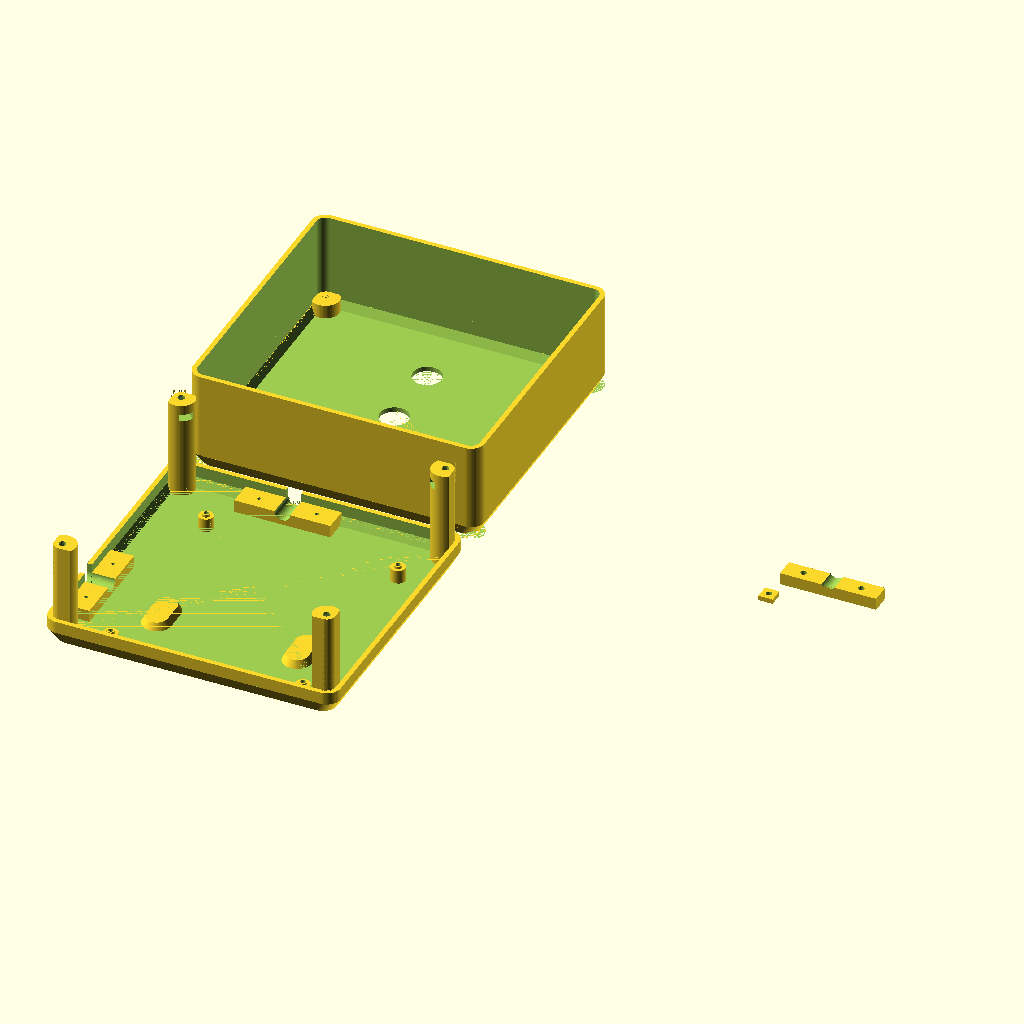
Cell 1: the model at its default parameters.
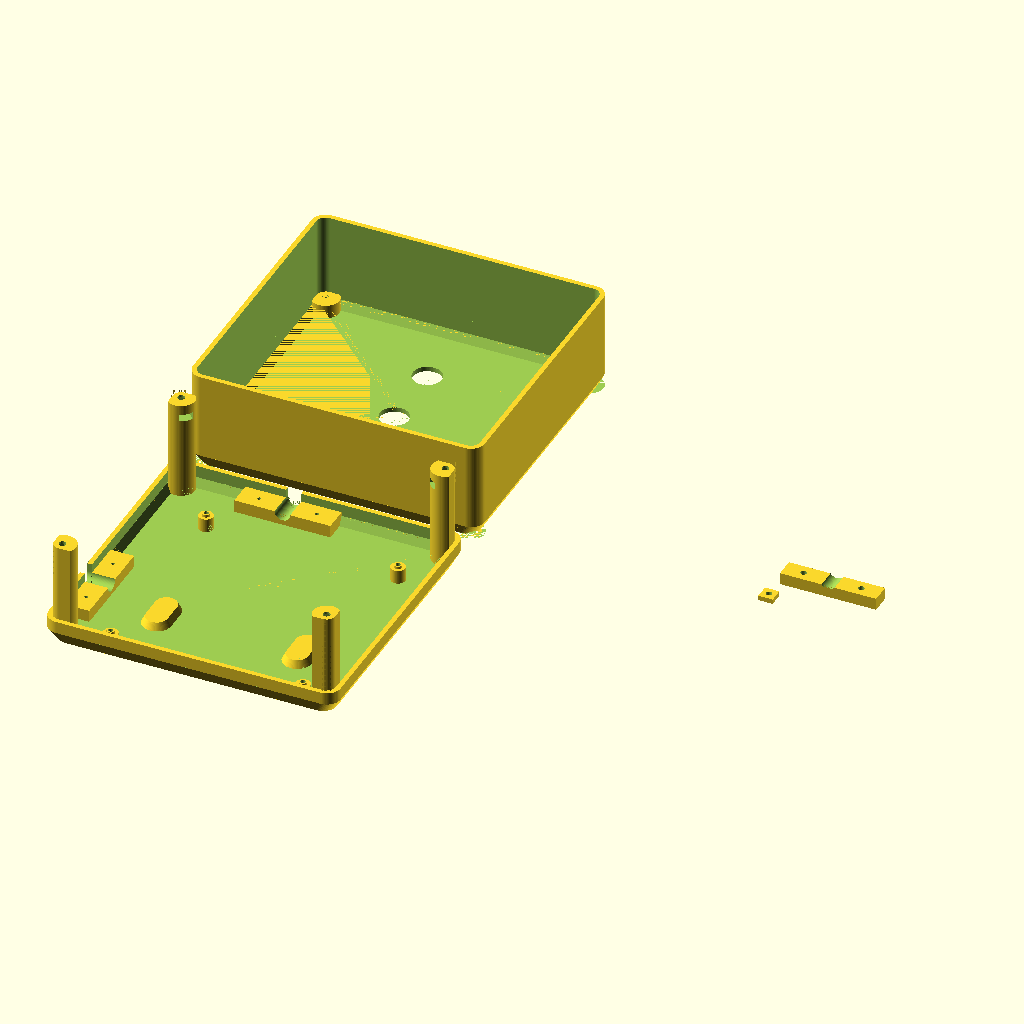
Cell 2 — Z_LAYER set to 0.3, the other parameters unchanged.
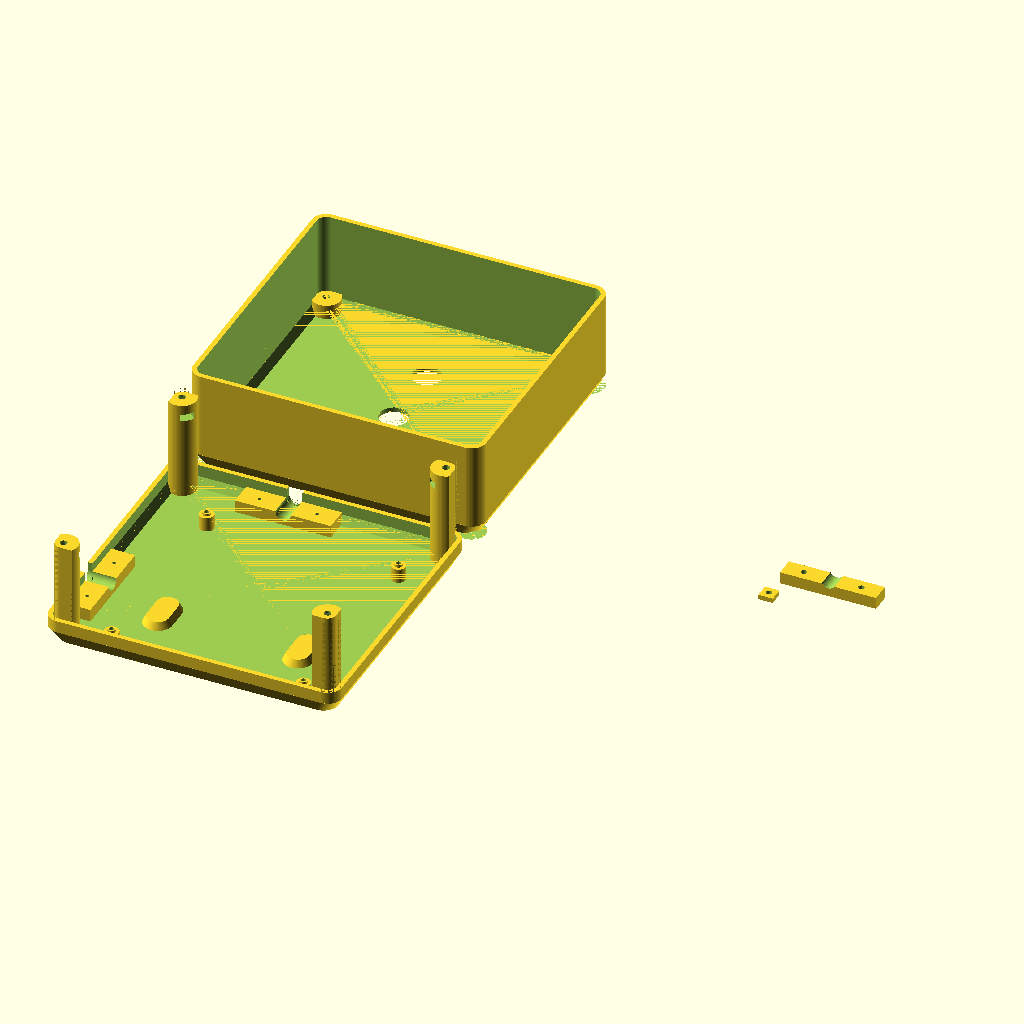
Cell 3 — TOLERANCE set to 0.5, the other parameters unchanged.
The same orthographic view direction (rotation 55°, 0°, 25°; colour scheme Cornfield) for every cell, with the view re-fitted per cell, so scale and position can differ between cells.
Source of the model, Four Relay Board Case.scad:
// Four Relay Board Case
//
// Copyright (C) 2022 Michiel Fokke <michiel@fokke.org>
//
// This program is free software: you can redistribute it and/or modify
// it under the terms of the GNU General Public License as published by
// the Free Software Foundation, either version 3 of the License, or
// (at your option) any later version.

// This program is distributed in the hope that it will be useful,
// but WITHOUT ANY WARRANTY; without even the implied warranty of
// MERCHANTABILITY or FITNESS FOR A PARTICULAR PURPOSE.  See the
// GNU General Public License for more details.

// You should have received a copy of the GNU General Public License
// along with this program.  If not, see <http://www.gnu.org/licenses/>.

$fn = 72;
TOL = .01;

Z_LAYER = .15;
TOLERANCE = .25;

WALL_THICKNESS = 2; // Wall thickness of the case

X_BOARD = 87; // Lenght of the PCB
Y_BOARD = 93;
Z_BOARD = 5; // Height of the board (PCB + spacing for through hole pins)
Z_PCB = 1.5; // Height of the PCB
X_RELAY = 19;
Y_RELAY = 63;
Z_RELAY = 15;
X_POS_RELAY = 12;
Y_POS_RELAY = 3;
D_BOARD_HOLE = 4;
X_BOARD_HOLES = 80;
Y_BOARD_HOLES = 85;

X_BOARD_MARGIN_TOP = 20;
X_BOARD_MARGIN_BOTTOM = 10;
X_BOARD_MARGIN = X_BOARD_MARGIN_TOP + X_BOARD_MARGIN_BOTTOM;
Y_BOARD_MARGIN_TOP = 20;
Y_BOARD_MARGIN_BOTTOM = 1;
Y_BOARD_MARGIN = Y_BOARD_MARGIN_TOP + Y_BOARD_MARGIN_BOTTOM;
X_CASE = X_BOARD + X_BOARD_MARGIN; // Inside length of the case
Y_CASE = Y_BOARD + Y_BOARD_MARGIN; // Inside width of the case
Z_CASE = 32; // Height of the case (minus the top and bottom parts)
Z_LID = -2*WALL_THICKNESS + Z_BOARD;

SHIFT_FACTOR = .5; // fraction of corner radius for recess for top and bottom
X_HOLE = X_CASE - 7; // Length between mount holes
Y_HOLE = Y_CASE - 8; // Width between mount holes

R_PORT = 3.25;
Z_PORT = Z_BOARD + 2*R_PORT;
X_MAIN_PORT = 45;
Y_OUTLET_PORT = 75;

R_CORNER = (X_CASE-X_HOLE)/2 + TOLERANCE; // Radius of the corners of the board

M3NUT_Z = 3; // exact: 2.3
M3BOLT_Z = 11.5; // exact: 11
M3BOLTHEAD_Z = 3.5; // exact 3
M3BOLT_D = 3;
M3BOLTHEAD_D= 5.5;

D_STRAIN_RELIEF_CABLE = 6.5;
X_MAINS_STRAIN_RELIEF = 40;
Y_MAINS_STRAIN_RELIEF = 10;
Z_MAINS_STRAIN_RELIEF = WALL_THICKNESS + D_STRAIN_RELIEF_CABLE/2;
Z_TOP_STRAIN_RELIEF = 5;
D_STRAIN_RELIEF_SCREW = 1.5;
D_TOP_STRAIN_RELIEF_SCREW = 2.5;
D_STRAIN_RELIEF_SCREW_CAP = 5;

X_POS_PUSH_BUTTON_1 = -R_CORNER + X_BOARD_MARGIN_TOP + X_POS_RELAY + X_RELAY + 6;
Y_POS_PUSH_BUTTON_1 = (Y_CASE - R_CORNER)*3/4;
X_POS_PUSH_BUTTON_2 = X_POS_PUSH_BUTTON_1;
Y_POS_PUSH_BUTTON_2 = (Y_CASE - 2*R_CORNER)/2;
X_POS_LED = X_POS_PUSH_BUTTON_1;
Y_POS_LED = (Y_CASE - R_CORNER)/4;
D_PUSH_BUTTON = 12;
D_LED = 8;

// Module: BCP_stands - 4 cylinders centered at the holes in the PCB
module PCB_stands(d, h) {
        translate([(X_BOARD - X_BOARD_HOLES)/2, (Y_BOARD - Y_BOARD_HOLES)/2, -TOL])
            cylinder(d=d, h=h);
        translate([(X_BOARD - X_BOARD_HOLES)/2, (Y_BOARD + Y_BOARD_HOLES)/2, -TOL])
            cylinder(d=d, h=h);
        translate([(X_BOARD + X_BOARD_HOLES)/2, (Y_BOARD - Y_BOARD_HOLES)/2, -TOL])
            cylinder(d=d, h=h);
        translate([(X_BOARD + X_BOARD_HOLES)/2, (Y_BOARD + Y_BOARD_HOLES)/2, -TOL])
            cylinder(d=d, h=h);
}


// Module: BCP - Mock of the PCB with connectors
module PCB() {
    difference() {
        union() {
            cube([X_BOARD, Y_BOARD, Z_BOARD]);
            translate([X_POS_RELAY, Y_BOARD - Y_POS_RELAY - Y_RELAY, -Z_RELAY])
                cube([X_RELAY, Y_RELAY, Z_RELAY]);
            translate([X_BOARD - 40, Y_BOARD - 37, -14])
                cylinder(d=8, h=14);
            translate([X_BOARD - 35, Y_BOARD - 60, -14])
                cylinder(d=8, h=14);
            
        }
        PCB_stands(D_BOARD_HOLE, Z_BOARD + 2*TOL);
    }
}


// Module: push_button - Mock of the push button
module push_button() {
    color("darkgreen")
        cylinder(d=12, h=4);
    color("black") {
    translate([0, 0, 4])
        cylinder(d1=14, d2=18, h=6);
    translate([0, 0, 10])
        cylinder(d=12, h=9);
    translate([0, 0, 19])
        cylinder(d=10.5, h=20);
    }
}


// Module: LED - Mock of the LED with holder
module LED() {
    color("darkred")
        sphere(d=5);
    color("lightgrey") {
        cylinder(d1=8, d2=9, h=4);
        translate([0, 0, 4])
            cylinder(d=7.5, h=9);
    }
}


// Module: m3nut - M3 nut
// Z = height of the nut
// rotate = orientation of the flat sides
module m3nut(Z, rotate=0) {
    $fn=6;
    rotate([0,0,rotate]) cylinder(d=6.2, h=Z);
}


// Module: base_case - Solid hull of case
module base_case(height, thickness=0) {
    h = height + 2*thickness;
    r = R_CORNER + thickness;
    hull() {
        translate([0, 0, 0]) cylinder(r=r, h=h);
        translate([X_HOLE, 0, 0]) cylinder(r=r, h=h);
        translate([0, Y_HOLE, 0]) cylinder(r=r, h=h);
        translate([X_HOLE, Y_HOLE, 0]) cylinder(r=r, h=h);
    }
}


// Module: case - Hollow outer wall of case
module case() {
    difference(){
        base_case(Z_CASE, WALL_THICKNESS);
        translate([0, 0, -WALL_THICKNESS]) base_case(Z_CASE);
        translate([0, 0, 3*WALL_THICKNESS]) base_case(Z_CASE);
    }
}

module case_corner(r, shift) {
   hull() {
        translate([shift, shift, -r]) cylinder(r=r, h= .1);
        translate([0, 0, -.1]) cylinder(r=r, h= .1);
   }
}

// Module: base_case_top - Solid top with rounded edges and corners
// thickness = wall thickness
module base_case_top(thickness, shift_factor) {
    hull() {
        radius = R_CORNER + thickness;
        translate([0, 0, 0]) rotate([0, 0, 0]) case_corner(radius, shift_factor*radius);
        translate([X_HOLE, 0, 0]) rotate([0, 0, 90]) case_corner(radius, shift_factor*radius);
        translate([0, Y_HOLE, 0]) rotate([0, 0, -90]) case_corner(radius, shift_factor*radius);
        translate([X_HOLE, Y_HOLE, 0]) rotate([0, 0, -180]) case_corner(radius, shift_factor*radius);
    }
}


// Module: case_top - Hollow case top
module case_top(){
    difference(){
        base_case_top(WALL_THICKNESS, SHIFT_FACTOR);
        translate([0, 0, TOL]) base_case_top(0*WALL_THICKNESS/2, SHIFT_FACTOR);
    }
}


// Module: nut_stand: cylinder with slit for M3 nut and pylon to prevent overhang
module nut_stand(){
    rotate([180, 0, 0])
        difference(){
            h = Z_CASE + WALL_THICKNESS + R_CORNER - TOLERANCE;
            hull(){
                cylinder(r=R_CORNER+WALL_THICKNESS-TOL, h=h);
                intersection() {
                    translate([R_CORNER+.2*WALL_THICKNESS, 0, h+WALL_THICKNESS+R_CORNER-.1]) cylinder(r=R_CORNER+WALL_THICKNESS, h=.1);
                    translate([0, 0, h+WALL_THICKNESS+R_CORNER-.1]) cylinder(r=R_CORNER+WALL_THICKNESS, h=.1);
                }
            }
            translate([0, 0, WALL_THICKNESS/2]) m3nut(M3NUT_Z);
            translate([0, 0, WALL_THICKNESS/2+M3NUT_Z]) {
                hull(){
                    m3nut(M3NUT_Z);
                    translate([2*(R_CORNER+WALL_THICKNESS), 0, 0]) m3nut(M3NUT_Z);
                }
            }
            translate([0, 0, -.1]) cylinder(d=M3BOLT_D, h=WALL_THICKNESS+.2);
        }
}


// Module: nut_stands - 4 nut_stand's positioned in each corner of the case
module nut_stands(){
    difference() {
        z_offset = Z_CASE + WALL_THICKNESS + R_CORNER - TOLERANCE;
        union() {
            translate([0, 0, z_offset]) rotate([0, 0, 45]) nut_stand();
            translate([X_HOLE, 0, z_offset]) rotate([0, 0, 135]) nut_stand();
            translate([0, Y_HOLE, z_offset]) rotate([0, 0, -45]) nut_stand();
            translate([X_HOLE, Y_HOLE, z_offset]) rotate([0, 0, -135]) nut_stand();
        }
        difference() {
            base_case(z_offset, WALL_THICKNESS);
            translate([0, 0, -WALL_THICKNESS]) base_case(z_offset+3*WALL_THICKNESS+TOL, -TOLERANCE);        }
    }
}

module mains_strain_relief() {
    difference() {
        cube([X_MAINS_STRAIN_RELIEF, Y_MAINS_STRAIN_RELIEF, Z_MAINS_STRAIN_RELIEF]);
        translate([.5*X_MAINS_STRAIN_RELIEF, Y_MAINS_STRAIN_RELIEF + TOL, Z_MAINS_STRAIN_RELIEF]) 
            rotate([90, 0, 0])
                cylinder(d=D_STRAIN_RELIEF_CABLE, h=Y_MAINS_STRAIN_RELIEF + 2*TOL);
        translate([.2*X_MAINS_STRAIN_RELIEF, Y_MAINS_STRAIN_RELIEF/2, -TOL])
            cylinder(d=D_STRAIN_RELIEF_SCREW, h=Z_MAINS_STRAIN_RELIEF + 2*TOL);
        translate([.8*X_MAINS_STRAIN_RELIEF, Y_MAINS_STRAIN_RELIEF/2, -TOL])
            cylinder(d=D_STRAIN_RELIEF_SCREW, h=Z_MAINS_STRAIN_RELIEF + 2*TOL);
    }
}

module top_strain_relief() {
    difference() {
        y_top = .8*Y_MAINS_STRAIN_RELIEF;
        cube([X_MAINS_STRAIN_RELIEF, y_top, Z_TOP_STRAIN_RELIEF]);
        translate([.5*X_MAINS_STRAIN_RELIEF, Y_MAINS_STRAIN_RELIEF + TOL, 1.3*Z_MAINS_STRAIN_RELIEF]) 
            rotate([90, 0, 0])
                cylinder(d=D_STRAIN_RELIEF_CABLE, h=Y_MAINS_STRAIN_RELIEF + 2*TOL);
        translate([.2*X_MAINS_STRAIN_RELIEF, y_top/2, -TOL]) {
            cylinder(d=D_TOP_STRAIN_RELIEF_SCREW, h=Z_MAINS_STRAIN_RELIEF + 2*TOL);
            translate([0, 0, -TOL])
                cylinder(d=D_STRAIN_RELIEF_SCREW_CAP, h=2 + TOL);
        }
        translate([.8*X_MAINS_STRAIN_RELIEF, y_top/2, -TOL]) {
            cylinder(d=D_TOP_STRAIN_RELIEF_SCREW, h=Z_MAINS_STRAIN_RELIEF + 2*TOL);
            translate([0, 0, -TOL])
                cylinder(d=D_STRAIN_RELIEF_SCREW_CAP, h=2 + TOL);
        }
    }
}


// Module: side_cut - shave of side of bolt_stand
// r = radius
// h = height
// shift = distance between top and bottom
module side_cut(r, h, shift) {
    translate([-2*r, -2*r, 0])
        hull() {
            case_corner(r, shift);
            translate([0, 2*h, 0]) case_corner(r, shift);
        }
}


module rotated_side_cut(r, h, shift) {
    translate([0, 0, 0])
        rotate([0, 0, 90]) 
            side_cut(r, h, shift);
}


module cylindrical_cut(r, shift) {
    difference() {
        translate([-r, -r, -r]) cube([2*r, 2*r, r]);
        case_corner(r, shift);
    }
}


// Module: bolt_stand: cylinder with hole for M3 bolt
module bolt_stand() {
    r = R_CORNER + WALL_THICKNESS;
    shift = SHIFT_FACTOR*r;
    difference(){
        translate([0, 0, -r]) cylinder(r=r, h=r+WALL_THICKNESS);
        cylindrical_cut(r, shift);
        side_cut(r, 2*r, shift);
        rotated_side_cut(r, 2*r, shift);
    }
}


// Module: bolt_stands - 4 bolt_stand-s positioned in each corner of the case
module bolt_stands(){
    z_offset = 0;
    translate([0, 0, z_offset]) rotate([0, 0, 0]) bolt_stand();
    translate([X_HOLE, 0, z_offset]) rotate([0, 0, 90]) bolt_stand();
    translate([0, Y_HOLE, z_offset]) rotate([0, 0, 270]) bolt_stand();
    translate([X_HOLE, Y_HOLE, z_offset]) rotate([0, 0, 180]) bolt_stand();
}


// Module: bolt_hole
module bolt_hole() {
    r = R_CORNER + WALL_THICKNESS;
    union() {
        translate([0, 0, -r]) cylinder(d=M3BOLT_D, h=r+WALL_THICKNESS);
        translate([0, 0, -r]) cylinder(d=M3BOLTHEAD_D, h=r+WALL_THICKNESS-1);
    }
}


// Module: bolt_holes - 4 bolt_hole-s positioned in each corner of the case
module bolt_holes(){
    z_offset = 0;
    translate([0, 0, z_offset]) rotate([0, 0, 90]) bolt_hole();
    translate([X_HOLE, 0, z_offset]) rotate([0, 0, 180]) bolt_hole();
    translate([0, Y_HOLE, z_offset]) rotate([0, 0, 0]) bolt_hole();
    translate([X_HOLE, Y_HOLE, z_offset]) rotate([0, 0, 270]) bolt_hole();
}


// Module: border - 1mm recessed border around a port hole
// x = Width of the port
// y = Depth of the port
// z = Height of the port
// r = Width of the border
// right = true if port is on the right side, false if port is on the left
module border(r, x, y, z, right=false) {
    y_offset = right ? -y+r : -r;
    translate([-1, y_offset, -z])
        hull() {
            //cube([x, y, z]);
            translate([0, r, z-Z_BOARD])
                rotate([0, 90, 0])
                    cylinder(h=x, r=r);
            translate([0, -r+y, z-Z_BOARD])
                rotate([0, 90, 0])
                    cylinder(h=x, r=r);
            translate([0, r, -2*r])
                rotate([0, 90, 0])
                    cylinder(h=x, r=r);
            translate([0, -r+y, -2*r])
                rotate([0, 90, 0])
                    cylinder(h=x, r=r);
        }
}

// Module: side_port: wire passthrough
module side_port(width, rotate_z = 0) {
    r = R_PORT;
    height = Z_PORT;
    h = 2*WALL_THICKNESS;
        rotate([90, 0, rotate_z])
        translate([r - width/2, r - height/2, -h/2])
            hull() {
                cylinder(r=r, h=h);
                translate([0, height - 2*r, 0]) cylinder(r=r, h= h);
                translate([width - 2*r, 0, 0]) cylinder(r=r, h= h);
                translate([width - 2*r, height - 2*r, 0]) cylinder(r=r, h= h);
            }
}


// Module: full_case - full top case including port cutouts
module full_case() {
    difference() {
        union() {
            case();
            case_top();
            bolt_stands();
        }
        bolt_holes();
        translate([X_POS_PUSH_BUTTON_1, Y_POS_PUSH_BUTTON_1, -TOL - WALL_THICKNESS - R_CORNER])
            cylinder(d=D_PUSH_BUTTON, h=2*WALL_THICKNESS);
        translate([X_POS_PUSH_BUTTON_2, Y_POS_PUSH_BUTTON_2, -TOL - WALL_THICKNESS - R_CORNER])
            cylinder(d=D_PUSH_BUTTON, h=2*WALL_THICKNESS);
        translate([X_POS_LED, Y_POS_LED, -TOL - WALL_THICKNESS - R_CORNER])
            cylinder(d=D_LED, h=2*WALL_THICKNESS);
    }
}


// Module: wall_mount_hole - screw hole for wall mount
module wall_mount_hole() {
    translate([0, 0, R_CORNER+WALL_THICKNESS/2]) {
        cylinder(d=7, h=2*WALL_THICKNESS);
        hull() {
            translate([0, 0, WALL_THICKNESS/4]) cylinder(d=7, h=WALL_THICKNESS);
            translate([0, 3.5, -WALL_THICKNESS/2]) cylinder(d=7, h=WALL_THICKNESS);
        }
        hull() {
            cylinder(d=7, h=WALL_THICKNESS);
            translate([0, 3.5+5, 0]) cylinder(d=7, h=WALL_THICKNESS);
        }
        hull() {
            cylinder(d=3, h=2*WALL_THICKNESS);
            translate([0, 3.5+5, 0]) cylinder(d=3, h=2*WALL_THICKNESS);
        }
    }
}

// Module: wall_mount_hole_cover - internal cover for screw hole to protect backside of the PCB
module wall_mount_hole_cover() {
    translate([0, 0, R_CORNER-WALL_THICKNESS+1]) {
        difference() {
            hull() {
                cylinder(d1=9, d2=12, h=3);
                translate([0, 3.5+5, 0]) cylinder(d1=9, d2=12, h=3);
            }
            translate([0, 0, -.1]) hull() {
                translate([0, 0, 1.1]) cylinder(d1=5.5, d2=7, h=2.1);
                translate([0, 3.5+5, 1.1]) cylinder(d1=5.5, d2=7, h=2.1);
            }
        }
    }
}


// Module: full_lid - Bottom lid to close the case
module full_lid() {
    z_offset =  0;
    union() {
        difference() {
            translate([0, Y_HOLE, WALL_THICKNESS])
                rotate([180, 0, 0])
                    difference() {
                        union() {
                            difference() {
                                base_case(Z_LID, WALL_THICKNESS);
                                translate([0, 0, -WALL_THICKNESS]) base_case(Z_CASE);
                            }
                            case_top();
                            nut_stands();
                        }
                    }
            // Wall mount openings
            translate([X_CASE/4, 2*Y_CASE/3, z_offset]) wall_mount_hole();
            translate([3*X_CASE/4, 2*Y_CASE/3, z_offset]) wall_mount_hole();
            // Mains port
            translate([X_MAIN_PORT, -2.5*WALL_THICKNESS, -Z_MAINS_STRAIN_RELIEF + D_STRAIN_RELIEF_CABLE/2+0*TOL])
                side_port(6.5);
            // Outlet port
            translate([-2.5*WALL_THICKNESS, Y_OUTLET_PORT, -Z_MAINS_STRAIN_RELIEF + D_STRAIN_RELIEF_CABLE/2+TOL])
                side_port(6.5, 90);
        }
        // Basis of strain reliefs
        translate([0, Y_HOLE, WALL_THICKNESS])
                rotate([180, 0, 0]) {
                    translate([X_MAIN_PORT - X_MAINS_STRAIN_RELIEF/2, Y_BOARD - R_CORNER + Y_BOARD_MARGIN - Y_MAINS_STRAIN_RELIEF - .5, - R_CORNER])
                        mains_strain_relief();
                    translate([Y_MAINS_STRAIN_RELIEF/2 + WALL_THICKNESS - 1, Y_CASE - 4*WALL_THICKNESS - Y_OUTLET_PORT - X_MAINS_STRAIN_RELIEF/2, -2*WALL_THICKNESS])
                        rotate([0, 0, 90])
                        mains_strain_relief();
                }

        // Cover to protect backside PCB from wall mount screws
        translate([X_CASE/4, 2*Y_CASE/3, z_offset]) wall_mount_hole_cover();
        translate([3*X_CASE/4, 2*Y_CASE/3, z_offset]) wall_mount_hole_cover();
        translate([X_BOARD_MARGIN_TOP -R_CORNER, Y_BOARD_MARGIN_TOP - R_CORNER, z_offset + 0]) {
            difference() {
                union() {
                    PCB_stands(D_BOARD_HOLE + 2, 6.5);
                    translate([0, 0, -1]) PCB_stands(D_BOARD_HOLE -.75, 7.5);
                }
                translate([0, 0, -1.5]) PCB_stands(D_BOARD_HOLE - 2, 10);
            }
        }
    }
}

module washer() {
    difference() {
        height = 2;
        translate([0, 0, height/2]) cube([6, 6, 2], center = true);
        translate([0, 0, -TOL]) cylinder(d=2.5, h=height+2*TOL);
    }
}

difference() {
    union() {
        full_case();
        *translate([0, 0, Z_CASE + Z_BOARD + WALL_THICKNESS + TOL]) full_lid();
    }
    *translate([70, -10, -10]) cube([20 + X_CASE, 20 + Y_CASE, 25]);
}

*color("lightblue")
    translate([-R_CORNER + X_BOARD_MARGIN_TOP, -R_CORNER + Y_BOARD_MARGIN_TOP, Z_CASE + Z_BOARD + WALL_THICKNESS + TOL - Z_PCB])
        PCB();

translate([0, -.2*Y_CASE, WALL_THICKNESS])
    rotate([-180, 0, 0])
        full_lid();

*color("lightblue")
    translate([-R_CORNER + X_BOARD_MARGIN_TOP, -.2*Y_CASE + R_CORNER - Y_BOARD_MARGIN_TOP, Z_BOARD])
    rotate([-180, 0, 0])
        PCB();

*translate([X_POS_PUSH_BUTTON_1, Y_POS_PUSH_BUTTON_1, -10 - WALL_THICKNESS - R_CORNER])
    push_button();
*translate([X_POS_PUSH_BUTTON_2, Y_POS_PUSH_BUTTON_2, -10 - WALL_THICKNESS - R_CORNER])
    push_button();
*translate([X_POS_LED, Y_POS_LED, -4 - WALL_THICKNESS - R_CORNER])
    LED();

translate([2*X_CASE, 0, 0]) washer();
translate([2*X_CASE, 10, 0]) top_strain_relief();
Customizer parameters (derived from the source; name, type, default, range or options):
TOL: number, default 0.01
Z_LAYER: number, default 0.15
TOLERANCE: number, default 0.25
WALL_THICKNESS: number, default 2
X_BOARD: number, default 87
Y_BOARD: number, default 93
Z_BOARD: number, default 5
Z_PCB: number, default 1.5
X_RELAY: number, default 19
Y_RELAY: number, default 63
Z_RELAY: number, default 15
X_POS_RELAY: number, default 12
Y_POS_RELAY: number, default 3
D_BOARD_HOLE: number, default 4
X_BOARD_HOLES: number, default 80
Y_BOARD_HOLES: number, default 85
X_BOARD_MARGIN_TOP: number, default 20
X_BOARD_MARGIN_BOTTOM: number, default 10
Y_BOARD_MARGIN_TOP: number, default 20
Y_BOARD_MARGIN_BOTTOM: number, default 1
Z_CASE: number, default 32
SHIFT_FACTOR: number, default 0.5
R_PORT: number, default 3.25
X_MAIN_PORT: number, default 45
Y_OUTLET_PORT: number, default 75
M3NUT_Z: number, default 3
M3BOLT_Z: number, default 11.5
M3BOLTHEAD_Z: number, default 3.5
M3BOLT_D: number, default 3
M3BOLTHEAD_D: number, default 5.5
D_STRAIN_RELIEF_CABLE: number, default 6.5
X_MAINS_STRAIN_RELIEF: number, default 40
Y_MAINS_STRAIN_RELIEF: number, default 10
Z_TOP_STRAIN_RELIEF: number, default 5
D_STRAIN_RELIEF_SCREW: number, default 1.5
D_TOP_STRAIN_RELIEF_SCREW: number, default 2.5
D_STRAIN_RELIEF_SCREW_CAP: number, default 5
D_PUSH_BUTTON: number, default 12
D_LED: number, default 8
